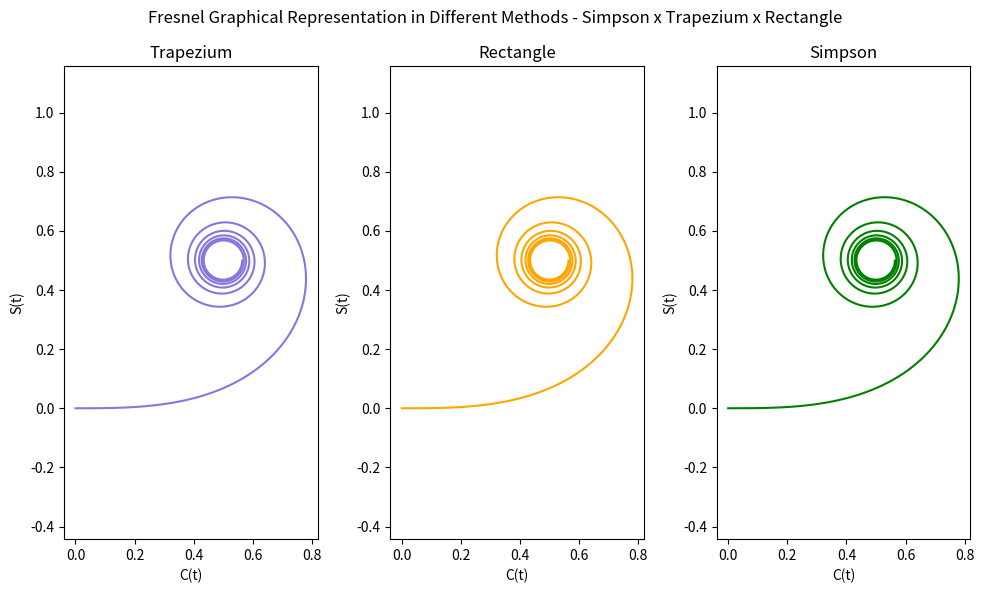

The matplotlib source for this figure:
import matplotlib.pyplot as plt
import numpy as np

# Simpson
def simpson(f, a, b, n):
  h = (b-a)/n

  if n % 2 == 1:
    n += 1

  s = f(a) + f(b)

  for i in range(1, n):
    coef = 4 if i % 2 == 1 else 2

    s += coef*f(a+i*h)

  return s * h/3

# Trapezium

def trapezium(f, a, b, n):
  h = (b-a)/n

  if n % 2 == 1:
    n += 1

  s = f(a) + f(b)

  for i in range(1, n):
    s += 2*f(a+i*h)

  return s * h/2

# Rectangle
def rectangle(f, a, b, n):
  h = (b-a)/n
  s = 0
  for i in range(n):
    s += f(a + (i + 0.5) * h)
  return s * h


# Fresnel
def f_s(t):
    return np.sin(np.pi * t**2 / 2)

def f_c(t):
    return np.cos(np.pi * t**2 / 2)


# t values
t_vals = np.linspace(0, 5, 500)

# --- Simpson Plot ---
C_vals_simpson = []
S_vals_simpson = []

for t in t_vals:
  C_vals_simpson.append(simpson(f_c, 0, t, 500))
  S_vals_simpson.append(simpson(f_s, 0, t, 500))

fig, ax = plt.subplots(1,3, figsize=(10,6))
plt.suptitle('Fresnel Graphical Representation in Different Methods - Simpson x Trapezium x Rectangle')
plt.title("Simpson")
plt.subplot(1, 3, 1)
ax[0].plot(C_vals_simpson, S_vals_simpson, color='#8776DC')
plt.xlabel('C(t)')
plt.ylabel('S(t)')
plt.axis('equal')
plt.tight_layout()

# --- Trapezium Plot ---
C_vals_trapezium = []
S_vals_trapezium = []

for t in t_vals:
  C_vals_trapezium.append(trapezium(f_c, 0, t, 500))
  S_vals_trapezium.append(trapezium(f_s, 0, t, 500))

plt.title("Trapezium")
plt.subplot(1, 3, 2)
ax[1].plot(C_vals_trapezium, S_vals_trapezium, color='orange')
plt.xlabel('C(t)')
plt.ylabel('S(t)')
plt.axis('equal')
plt.tight_layout()


# --- Rectangle Plot ---
C_vals_rectangle = []
S_vals_rectangle = []

for t in t_vals:
  C_vals_rectangle.append(rectangle(f_c, 0, t, 500))
  S_vals_rectangle.append(rectangle(f_s, 0, t, 500))

plt.title("Rectangle")
plt.subplot(1, 3, 3)
ax[2].plot(C_vals_rectangle, S_vals_rectangle, color='green')
plt.xlabel('C(t)')
plt.ylabel('S(t)')
plt.axis('equal')

plt.show()
